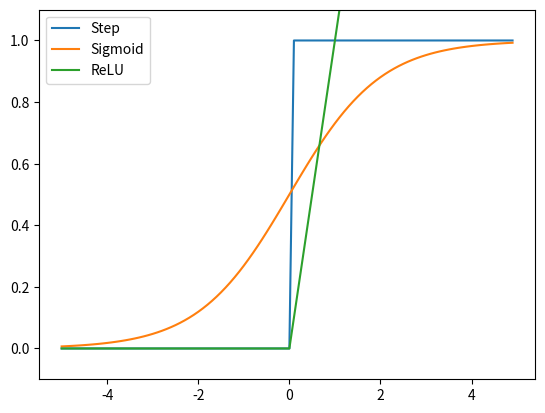

Generate this figure with matplotlib:
import numpy as np
import matplotlib.pylab as plt


def step_function(x):
    return (x > 0).astype(np.int32)


def sigmoid(x):
    return 1 / (1 + np.exp(-x))


def relu(x):
    return np.maximum(0, x)


def softmax(a):
    c = np.max(a)                   # Overflow prevention
    exp_a = np.exp(a - c)
    sum_exp_a = np.sum(exp_a)
    y = exp_a / sum_exp_a

    return y


def main():
    x = np.arange(-5.0, 5.0, 0.1)
    y1 = step_function(x)
    y2 = sigmoid(x)
    y3 = relu(x)
    plt.plot(x, y1, label="Step")
    plt.plot(x, y2, label="Sigmoid")
    plt.plot(x, y3, label="ReLU")
    plt.ylim(-0.1, 1.1)
    plt.legend()
    plt.show()


if __name__ == '__main__':
    main()